Run: headless pygame with SDL's dummy video driver; simulated clock (each Clock.tick advances the game by its frame time, no real sleeping); random seed 0; keys injected as events and as key.get_pressed() state; no mouse input.
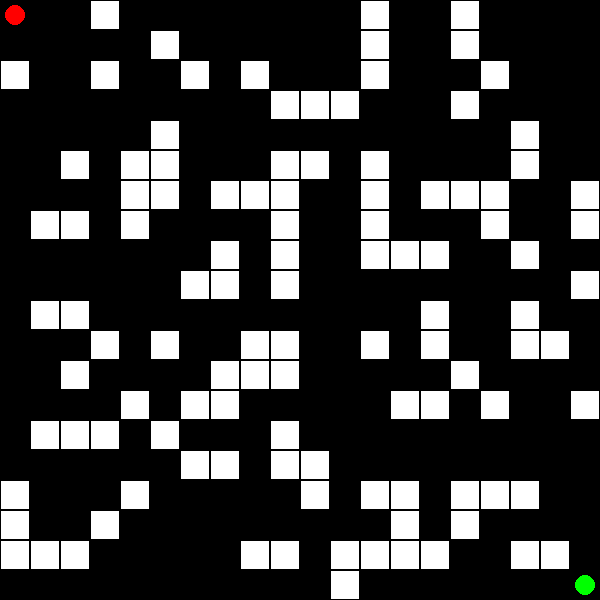
Frame 1 of 4 · flips 1–60 · no input
Frame 2 of 4 · flips 61–180 · tapped SPACE, RETURN · held RIGHT (→), D · screen unchanged from frame 1, image omitted
Frame 3 of 4 · flips 181–300 · held DOWN (↓), S · screen unchanged from frame 2, image omitted
Frame 4 of 4 · flips 301–420 · held LEFT (←), A, UP (↑), W · screen unchanged from frame 3, image omitted

The pygame program that drew these frames:

import pygame
import random
import heapq

# Define colors
WHITE = (255, 255, 255)
BLACK = (0, 0, 0)
RED = (255, 0, 0)
GREEN = (0, 255, 0)

# Define grid parameters
ROWS = 20
COLS = 20
WIDTH = 600
HEIGHT = 600
CELL_WIDTH = WIDTH // COLS
CELL_HEIGHT = HEIGHT // ROWS

# A* algorithm
def heuristic(start, goal):
    return abs(goal[0] - start[0]) + abs(goal[1] - start[1])

def astar(grid, start, goal):
    open_set = []
    closed_set = set()
    heapq.heappush(open_set, (0, start))
    came_from = {}

    g_score = {cell: float('inf') for row in grid for cell in row}
    g_score[start] = 0
    f_score = {cell: float('inf') for row in grid for cell in row}
    f_score[start] = heuristic(start, goal)

    while open_set:
        current = heapq.heappop(open_set)[1]

        if current == goal:
            path = []
            while current in came_from:
                path.append(current)
                current = came_from[current]
            return path[::-1]

        closed_set.add(current)

        for neighbor in get_neighbors(current):
            if neighbor in closed_set or grid[neighbor[0]][neighbor[1]] == 1:
                continue

            tentative_g_score = g_score[current] + 1

            if tentative_g_score < g_score.get(neighbor, float('inf')):
                came_from[neighbor] = current
                g_score[neighbor] = tentative_g_score
                f_score[neighbor] = tentative_g_score + heuristic(neighbor, goal)
                heapq.heappush(open_set, (f_score[neighbor], neighbor))

    return None

    open_set = []
    closed_set = set()
    heapq.heappush(open_set, (0, start))
    came_from = {}

    g_score = {cell: float('inf') for row in grid for cell in row}
    g_score[start] = 0
    f_score = {cell: float('inf') for row in grid for cell in row}
    f_score[start] = heuristic(start, goal)

    while open_set:
        current = heapq.heappop(open_set)[1]

        if current == goal:
            path = []
            while current in came_from:
                path.append(current)
                current = came_from[current]
            return path[::-1]

        closed_set.add(current)

        for neighbor in get_neighbors(current):
            if neighbor in closed_set or grid[neighbor[0]][neighbor[1]] == 1:
                continue

            tentative_g_score = g_score[current] + 1

            if tentative_g_score < g_score[neighbor]:
                came_from[neighbor] = current
                g_score[neighbor] = tentative_g_score
                f_score[neighbor] = tentative_g_score + heuristic(neighbor, goal)
                heapq.heappush(open_set, (f_score[neighbor], neighbor))

    return None

def get_neighbors(cell):
    neighbors = []
    row, col = cell
    if row > 0:
        neighbors.append((row - 1, col))
    if row < ROWS - 1:
        neighbors.append((row + 1, col))
    if col > 0:
        neighbors.append((row, col - 1))
    if col < COLS - 1:
        neighbors.append((row, col + 1))
    return neighbors

# Initialize pygame
pygame.init()
screen = pygame.display.set_mode((WIDTH, HEIGHT))
pygame.display.set_caption("A* Algorithm")

# Create a random map with obstacles
density = 0.3  # Adjust this value to control obstacle density
grid = [[0 if random.random() < density else 1 for _ in range(COLS)] for _ in range(ROWS)]
start = (0, 0)
goal = (ROWS - 1, COLS - 1)

# Find the optimal path using A*
path = astar(grid, start, goal)

# Main loop
running = True
while running:
    for event in pygame.event.get():
        if event.type == pygame.QUIT:
            running = False

    # Draw the grid
    screen.fill(WHITE)
    for row in range(ROWS):
        for col in range(COLS):
            color = BLACK if grid[row][col] == 1 else WHITE
            pygame.draw.rect(screen, color, (col * CELL_WIDTH, row * CELL_HEIGHT, CELL_WIDTH, CELL_HEIGHT))
            pygame.draw.rect(screen, BLACK, (col * CELL_WIDTH, row * CELL_HEIGHT, CELL_WIDTH, CELL_HEIGHT), 1)

    # Draw the start and goal nodes
    pygame.draw.circle(screen, RED, (start[1] * CELL_WIDTH + CELL_WIDTH // 2, start[0] * CELL_HEIGHT + CELL_HEIGHT // 2), 10)
    pygame.draw.circle(screen, GREEN, (goal[1] * CELL_WIDTH + CELL_WIDTH // 2, goal[0] * CELL_HEIGHT + CELL_HEIGHT // 2), 10)

    # Draw the optimal path
    if path:
        for cell in path:
            pygame.draw.circle(screen, GREEN, (cell[1] * CELL_WIDTH + CELL_WIDTH // 2, cell[0] * CELL_HEIGHT + CELL_HEIGHT // 2), 5)

    pygame.display.flip()

pygame.quit()
